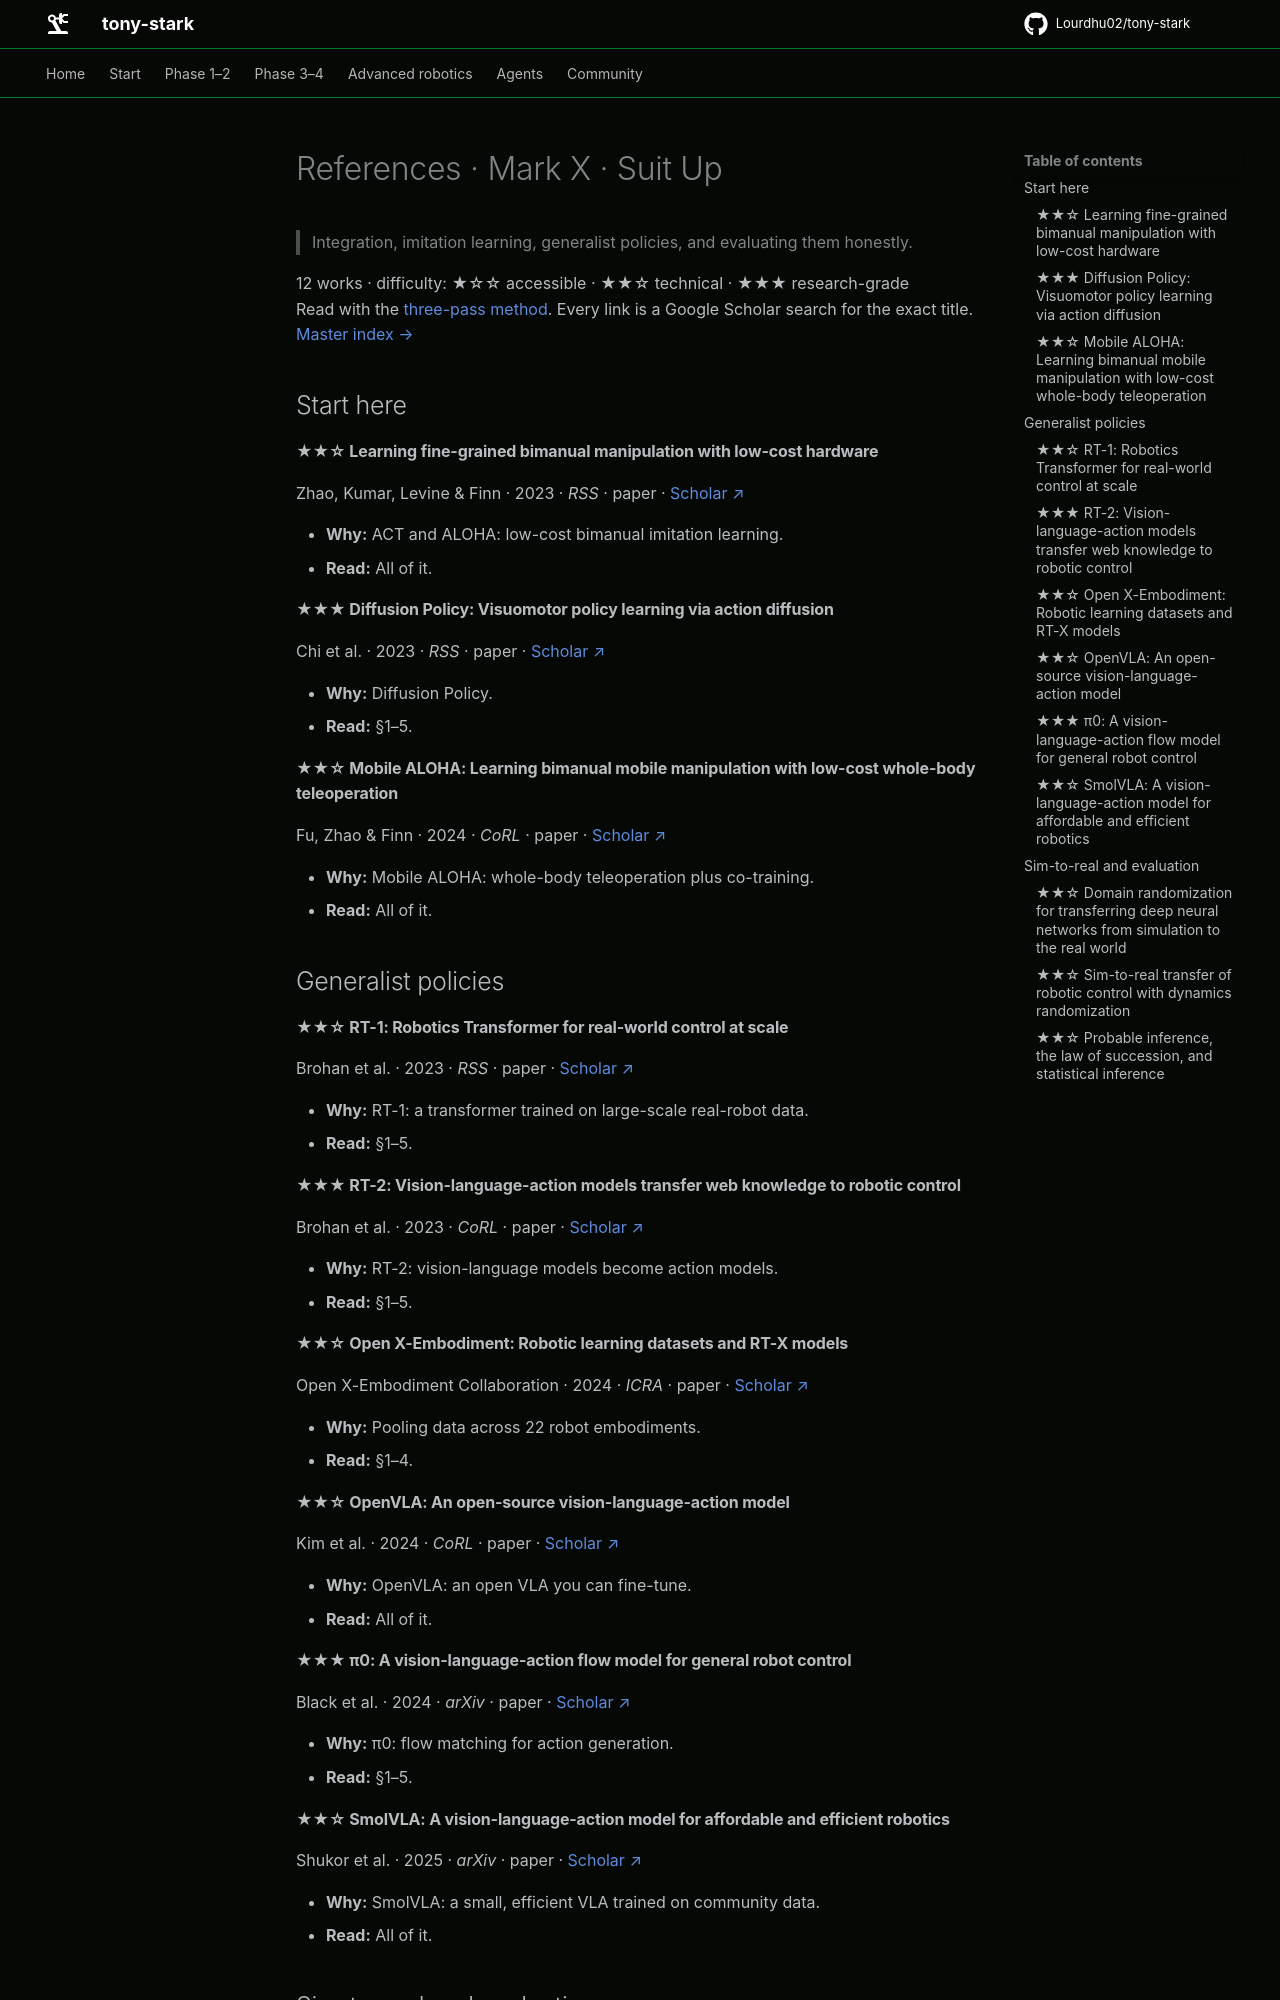

repository: Lourdhu02/tony-stark · page: marks/mark-10-suit-up/REFERENCES/index.html · generator: mkdocs

<!-- GENERATED by tools/refs/generate.py from tools/refs/catalog.py. Edit the catalog, not this file. -->

# References · Mark X · Suit Up

> Integration, imitation learning, generalist policies, and evaluating them honestly.

12 works · difficulty: ★☆☆ accessible · ★★☆ technical · ★★★ research-grade  
Read with the [three-pass method](../../docs/papers.md#how-to-read-a-paper). Every link is a Google Scholar search for the exact title. [Master index →](../../docs/papers.md)

## Start here

#### ★★☆ Learning fine-grained bimanual manipulation with low-cost hardware

Zhao, Kumar, Levine & Finn · 2023 · *RSS* · paper · [Scholar ↗](https://scholar.google.com/scholar?q=%22Learning%20fine-grained%20bimanual%20manipulation%20with%20low-cost%20hardware%22)

- **Why:** ACT and ALOHA: low-cost bimanual imitation learning.
- **Read:** All of it.

#### ★★★ Diffusion Policy: Visuomotor policy learning via action diffusion

Chi et al. · 2023 · *RSS* · paper · [Scholar ↗](https://scholar.google.com/scholar?q=%22Diffusion%20Policy%3A%20Visuomotor%20policy%20learning%20via%20action%20diffusion%22)

- **Why:** Diffusion Policy.
- **Read:** §1–5.

#### ★★☆ Mobile ALOHA: Learning bimanual mobile manipulation with low-cost whole-body teleoperation

Fu, Zhao & Finn · 2024 · *CoRL* · paper · [Scholar ↗](https://scholar.google.com/scholar?q=%22Mobile%20ALOHA%3A%20Learning%20bimanual%20mobile%20manipulation%20with%20low-cost%20whole-body%20teleoperation%22)

- **Why:** Mobile ALOHA: whole-body teleoperation plus co-training.
- **Read:** All of it.

## Generalist policies

#### ★★☆ RT-1: Robotics Transformer for real-world control at scale

Brohan et al. · 2023 · *RSS* · paper · [Scholar ↗](https://scholar.google.com/scholar?q=%22RT-1%3A%20Robotics%20Transformer%20for%20real-world%20control%20at%20scale%22)

- **Why:** RT-1: a transformer trained on large-scale real-robot data.
- **Read:** §1–5.

#### ★★★ RT-2: Vision-language-action models transfer web knowledge to robotic control

Brohan et al. · 2023 · *CoRL* · paper · [Scholar ↗](https://scholar.google.com/scholar?q=%22RT-2%3A%20Vision-language-action%20models%20transfer%20web%20knowledge%20to%20robotic%20control%22)

- **Why:** RT-2: vision-language models become action models.
- **Read:** §1–5.

#### ★★☆ Open X-Embodiment: Robotic learning datasets and RT-X models

Open X-Embodiment Collaboration · 2024 · *ICRA* · paper · [Scholar ↗](https://scholar.google.com/scholar?q=%22Open%20X-Embodiment%3A%20Robotic%20learning%20datasets%20and%20RT-X%20models%22)

- **Why:** Pooling data across 22 robot embodiments.
- **Read:** §1–4.

#### ★★☆ OpenVLA: An open-source vision-language-action model

Kim et al. · 2024 · *CoRL* · paper · [Scholar ↗](https://scholar.google.com/scholar?q=%22OpenVLA%3A%20An%20open-source%20vision-language-action%20model%22)

- **Why:** OpenVLA: an open VLA you can fine-tune.
- **Read:** All of it.

#### ★★★ π0: A vision-language-action flow model for general robot control

Black et al. · 2024 · *arXiv* · paper · [Scholar ↗](https://scholar.google.com/scholar?q=%22%CF%800%3A%20A%20vision-language-action%20flow%20model%20for%20general%20robot%20control%22)

- **Why:** π0: flow matching for action generation.
- **Read:** §1–5.

#### ★★☆ SmolVLA: A vision-language-action model for affordable and efficient robotics

Shukor et al. · 2025 · *arXiv* · paper · [Scholar ↗](https://scholar.google.com/scholar?q=%22SmolVLA%3A%20A%20vision-language-action%20model%20for%20affordable%20and%20efficient%20robotics%22)

- **Why:** SmolVLA: a small, efficient VLA trained on community data.
- **Read:** All of it.

## Sim-to-real and evaluation
